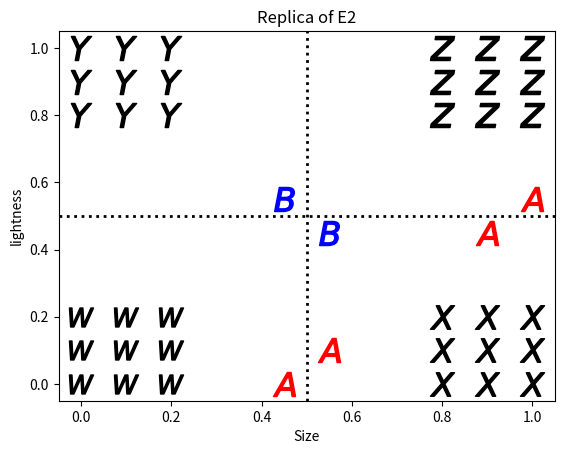

Generate this figure with matplotlib:
import numpy as np 
from PIL import Image, ImageDraw




# # # # # # # # # # # # # # # # 
# 
#  Square Creator Function
# 
# # # # # # # # # # # # # # # # 

def generate_square(dim1, dim2, filename):
    lab_monitor = 1440/41 #<-- pixel info about lab monitor ensuring correct sizes
    res_w = lab_monitor

    # get correct dims
    dim2 = ( (dim2) * (230 - 25) ) + 25
    dim1 = ( (dim1) * (7.1 - 2.5) ) + 2.5


    d = dim1 * res_w
    s = int(np.round(dim2))

    # size of image
    v=250
    canvas = (v,v)

    # something for saving it (idk i didn't write these next parts)
    thumb = canvas[0], canvas[1]

    # init canvas
    im = Image.new('RGBA', canvas, (255, 255, 255, 255))
    draw = ImageDraw.Draw(im)

    # draw rectangles
    x1 = canvas[0]/2 - d/2
    y1 = canvas[0]/2 + d/2
    x2 = canvas[0]/2 + d/2
    y2 = canvas[0]/2 - d/2

    draw.rectangle([x1, y1, x2, y2],
        outline = (0, 0, 0, 255), 
        fill = (s,s,s,255),
    )

    # make thumbnail
    im.thumbnail(thumb)

    # save image
    im.save(filename)







# # # # # # # # # # # # # # # # 
# 
#  Create Images from Data
# 
# # # # # # # # # # # # # # # # 

dataA = np.array([
    [0.45,0], # A1
    [.55,.1], # A2
    [.9,.45], # A3
    [1,0.55], # A4


    





]) 


dataB = np.array([
   

    [0.45, 0.55], # B lower1
    [.55, .45], #B lower2



]) 


dataX = np.array([
   

    [0.8,0.2], #test
    [0.8,0.1], #test
    [0.8,0], #test

    [0.9,0.2], #test
    [0.9,0.1], #test
    [0.9,0], #test

    [1,0.2], #test
    [1,0.1], #test
    [1,0], #test

]) 



dataZ = np.array([
   

    [0.8,1], #test
    [0.8,0.9], #test
    [0.8,0.8], #test

    [0.9,1], #test
    [0.9,0.9], #test
    [0.9,0.8], #test

    [1,1], #test
    [1,0.9], #test
    [1,0.8], #test

])



dataY = np.array([
   

    [0,1], #test
    [0,0.9], #test
    [0,0.8], #test

    [0.1,1], #test
    [0.1,0.9], #test
    [0.1,0.8], #test

    [0.2,1], #test
    [0.2,0.9], #test
    [0.2,0.8], #test

])


dataW = np.array([
   

    [0,0.2], #test
    [0,0.1], #test
    [0,0], #test

    [0.1,0.2], #test
    [0.1,0.1], #test
    [0.1,0], #test

    [0.2,0.2], #test
    [0.2,0.1], #test
    [0.2,0], #test

])


#for index, i in enumerate(data):
 #   generate_square(i[0], i[1], 'images/' + str(index) + '.png')

#get x and y values for all exemplars into lists
Ax = []
Ay = []

Bx = []
By = []

Xx = []
Xy = []

for indexA, iA in enumerate(dataA):
    #print(dataA[indexA,0])
    #print(dataA[indexA,1])
    Ax.append(dataA[indexA,0])

for indexA, iA in enumerate(dataA):
    Ay.append(dataA[indexA,1])


for indexB, iB in enumerate(dataB):
    Bx.append(dataB[indexB,0])

for indexB, iB in enumerate(dataB):
    By.append(dataB[indexB,1])

for indexX, iX in enumerate(dataX):
    Xx.append(dataX[indexX,0])

for indexX, iX in enumerate(dataX):
    Xy.append(dataX[indexX,1])


# find diffs
Ax_Xx = []
Ay_Xy = []

Bx_Xx = []
By_Xy = []

for iA in Ax:
    for iX in Xx:
        Ax_Xx.append(np.abs(iA-iX))

for iA in Ay:
    for iX in Xy:
        Ay_Xy.append(np.abs(iA-iX))

for iB in Bx:
    for iX in Xx:
        Bx_Xx.append(np.abs(iB-iX))

for iB in By:
    for iX in Xy:
        By_Xy.append(np.abs(iB-iX))

#add the x and ys to get city block distance

A_dist = [sum(value) for value in zip(Ax_Xx, Ay_Xy)]

B_dist = [sum(value) for value in zip(Bx_Xx, By_Xy)]

i = 0

for iA in A_dist:
    for iB in B_dist:
        if A_dist[i] > B_dist[i]:
            print("BAD!!")
    

#print(A_dist)






# plot if you want

import matplotlib.pyplot as plt


plt.scatter(dataA[:,0], dataA[:,1], c = 'r', s=300, marker= (r'$A$'))
plt.scatter(dataB[:,0], dataB[:,1], c = 'b', s=300, marker= (r'$B$'))
plt.scatter(dataX[:,0], dataX[:,1], c = 'k', s=300, marker= (r'$X$'))
plt.scatter(dataZ[:,0], dataZ[:,1], c = 'k', s=300, marker= (r'$z$'))
plt.scatter(dataY[:,0], dataY[:,1], c = 'k', s=300, marker= (r'$Y$'))
plt.scatter(dataW[:,0], dataW[:,1], c = 'k', s=300, marker= (r'$W$'))

plt.axvline(x=0.5, ymin=0, ymax=1, color='k', linestyle='dotted', linewidth=2)
plt.axhline(y=0.5, xmin=0, xmax=1, color='k', linestyle='dotted', linewidth=2)
plt.xlim(-0.05,1.05)
plt.ylim(-0.05,1.05)
plt.xlabel("Size")
plt.ylabel("lightness")
plt.title("Replica of E2")
plt.savefig('replicaE2_structure_promote.png')
